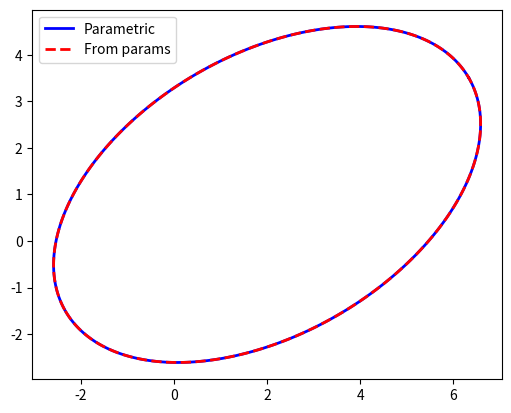
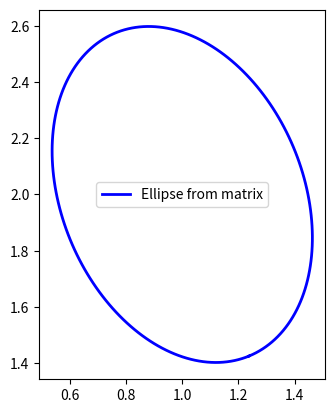

Recreate these plots in Python, in order.
import numpy as np
import matplotlib.pyplot as plt

class Ellipse:
    def __init__(self, A=None, center=None, a=None, b=None, theta=0):
        """
        Initialize ellipse either from:
        - A (3x3 matrix for conic), OR
        - center=(h,k), semimajor a, semiminor b, rotation theta (radians)
          from the formula: (x-h)^2/a^2+(y-k)^2/b^2=1

        The conic in matrix form: [[A, B/2, D/2], [B/2, C, E/2], [D/2, E/2, F]]
        corresponds to Ax^2 + Bxy + Cy^2 + Dx + Ey + F = 0
        """
        if A is not None:
            self.from_matrix(A)
        elif center is not None and a is not None and b is not None:
            self.from_parameters(center, a, b, theta)
        else:
            raise ValueError("Provide either matrix A or geometric parameters.")

    def from_parameters(self, center, a, b, theta):
        """Construct ellipse from geometric parameters."""
        self.h, self.k = center
        self.a = a
        self.b = b
        self.theta = theta

        # Rotation matrix
        R = np.array([
            [np.cos(theta), -np.sin(theta)],
            [np.sin(theta),  np.cos(theta)]
        ])

        # Diagonal form
        D = np.diag([1/a**2, 1/b**2])

        # Quadratic form matrix
        Q = R @ D @ R.T

        # Build full 3x3 conic matrix
        A = np.zeros((3, 3))
        A[:2, :2] = Q
        A[:2, 2] = -Q @ np.array([self.h, self.k])
        A[2, :2] = A[:2, 2]
        A[2, 2] = np.array([self.h, self.k]) @ Q @ np.array([self.h, self.k]) - 1

        self.A = A

    # def from_matrix(self, A):
    #     """Construct ellipse from 3x3 conic matrix."""
    #     self.A = A
    #
    #     # Extract components
    #     Q = A[:2, :2]
    #     b = A[:2, 2]
    #
    #     # Center
    #     center = -np.linalg.inv(Q) @ b
    #     self.h, self.k = center
    #
    #     # Translate to center
    #     T = np.eye(3)
    #     T[0, 2] = -self.h
    #     T[1, 2] = -self.k
    #
    #     A_c = T.T @ A @ T
    #     Q_c = A_c[:2, :2]
    #     F_c = A_c[2, 2]
    #
    #     # Eigen decomposition
    #     eigvals, eigvecs = np.linalg.eigh(Q_c)
    #
    #     # include F_c scaling
    #     if F_c >= 0:
    #         print("Not a real ellipse (F >= 0 after centering).")
    #
    #     axes = np.sqrt(-F_c / eigvals)
    #
    #     # Sort so that a >= b
    #     order = np.argsort(axes)[::-1]
    #     axes = axes[order]
    #     eigvecs = eigvecs[:, order]
    #
    #     self.a, self.b = axes
    #
    #     # Rotation angle (major axis direction)
    #     self.theta = np.arctan2(eigvecs[1, 0], eigvecs[0, 0])

    def from_matrix(self, A):
        """Construct ellipse from 3x3 conic matrix."""
        self.A = A

        # Extract components
        Q = A[:2, :2]
        b = A[:2, 2]

        # Center = -Q^{-1} b
        center = -np.linalg.inv(Q) @ b
        self.h, self.k = center

        # Translate to center
        T = np.eye(3)
        T[0, 2] = -self.h
        T[1, 2] = -self.k

        A_c = T.T @ A @ T
        Q_c = A_c[:2, :2]

        # Eigen decomposition to get axes
        eigvals, eigvecs = np.linalg.eigh(Q_c)

        self.a = 1 / np.sqrt(eigvals[0])
        self.b = 1 / np.sqrt(eigvals[1])

        # Rotation angle
        self.theta = np.arctan2(eigvecs[1, 0], eigvecs[0, 0])

    def parametric_points(self, num=200):
        """Generate points on the ellipse."""
        t = np.linspace(0, 2*np.pi, num)
        x = self.a * np.cos(t)
        y = self.b * np.sin(t)

        # Rotate and translate
        R = np.array([
            [np.cos(self.theta), -np.sin(self.theta)],
            [np.sin(self.theta),  np.cos(self.theta)]
        ])

        pts = R @ np.vstack((x, y))
        pts[0] += self.h
        pts[1] += self.k

        return pts

    def plot(self, ax=None, lw=2, color='r', **kwargs):
        """Plot the ellipse using matplotlib."""
        if ax is None:
            fig, ax = plt.subplots()

        pts = self.parametric_points()
        ax.plot(pts[0], pts[1], lw=lw, color=color, **kwargs)

        # Draw center
        #ax.plot(self.h, self.k, 'ro')

        ax.set_aspect('equal')
        # center ax ranges on ellipse:
        #ax.set(xlim=[self.h-1.4*2*self.a,self.h+1.4*2*self.a],
        #       ylim=[self.k-1.4*2*self.b,self.k+1.4*2*self.b])
        return ax

    def is_valid_ellipse(self, tol=1e-10):
        """
        Check whether the stored 3x3 matrix represents a real ellipse.
        Returns True/False and diagnostic info.
        """
        A = self.A

        # Extract coefficients
        Axx = A[0, 0]
        Axy = 2 * A[0, 1]
        Ayy = A[1, 1]
        Dx = 2 * A[0, 2]
        Ey = 2 * A[1, 2]
        F  = A[2, 2]

        # 1. Discriminant test
        discriminant = Axy**2 - 4 * Axx * Ayy
        is_ellipse_type = discriminant < -tol

        # 2. Quadratic form matrix
        Q = A[:2, :2]

        # Check positive definiteness (eigenvalues > 0)
        eigvals = np.linalg.eigvals(Q)
        is_positive_definite = np.all(eigvals > tol)

        # 3. Check it's a real (non-empty) ellipse
        # Compute center
        try:
            center = -np.linalg.inv(Q) @ A[:2, 2]
            val = np.array([*center, 1.0]) @ A @ np.array([*center, 1.0])
            is_real = val < 0  # must be negative for real ellipse
        except np.linalg.LinAlgError:
            is_real = False

        valid = is_ellipse_type and is_positive_definite and is_real

        return {
            "valid": valid,
            "discriminant": discriminant,
            "is_ellipse_type": is_ellipse_type,
            "positive_definite": is_positive_definite,
            "is_real": is_real,
            "eigenvalues": eigvals
        }

# Example usage
if __name__ == "__main__":
    # From parameters
    e1 = Ellipse(center=(2, 1), a=5, b=3, theta=np.pi/6)
    ax = e1.plot(color='blue', label='Parametric')

    # From matrix
    A = e1.A
    e2 = Ellipse(A=A)
    e2.plot(ax=ax, linestyle='--', color='red', label='From params')

    ax.legend()
    plt.show()

    A = np.array([
        [5, 1, -7],
        [1, 3, -7],
        [-7, -7, 13]
        ])
    # Create ellipse from matrix
    e = Ellipse(A=A)
    # Print extracted geometric parameters
    print(f"Center: ({e.h:.3f}, {e.k:.3f})")
    print(f"Semi-axes: a={e.a:.3f}, b={e.b:.3f}")
    print(f"Rotation (radians): {e.theta:.3f}")

    # Plot
    ax = e.plot(color='blue', label='Ellipse from matrix')
    ax.legend()
    plt.show()
